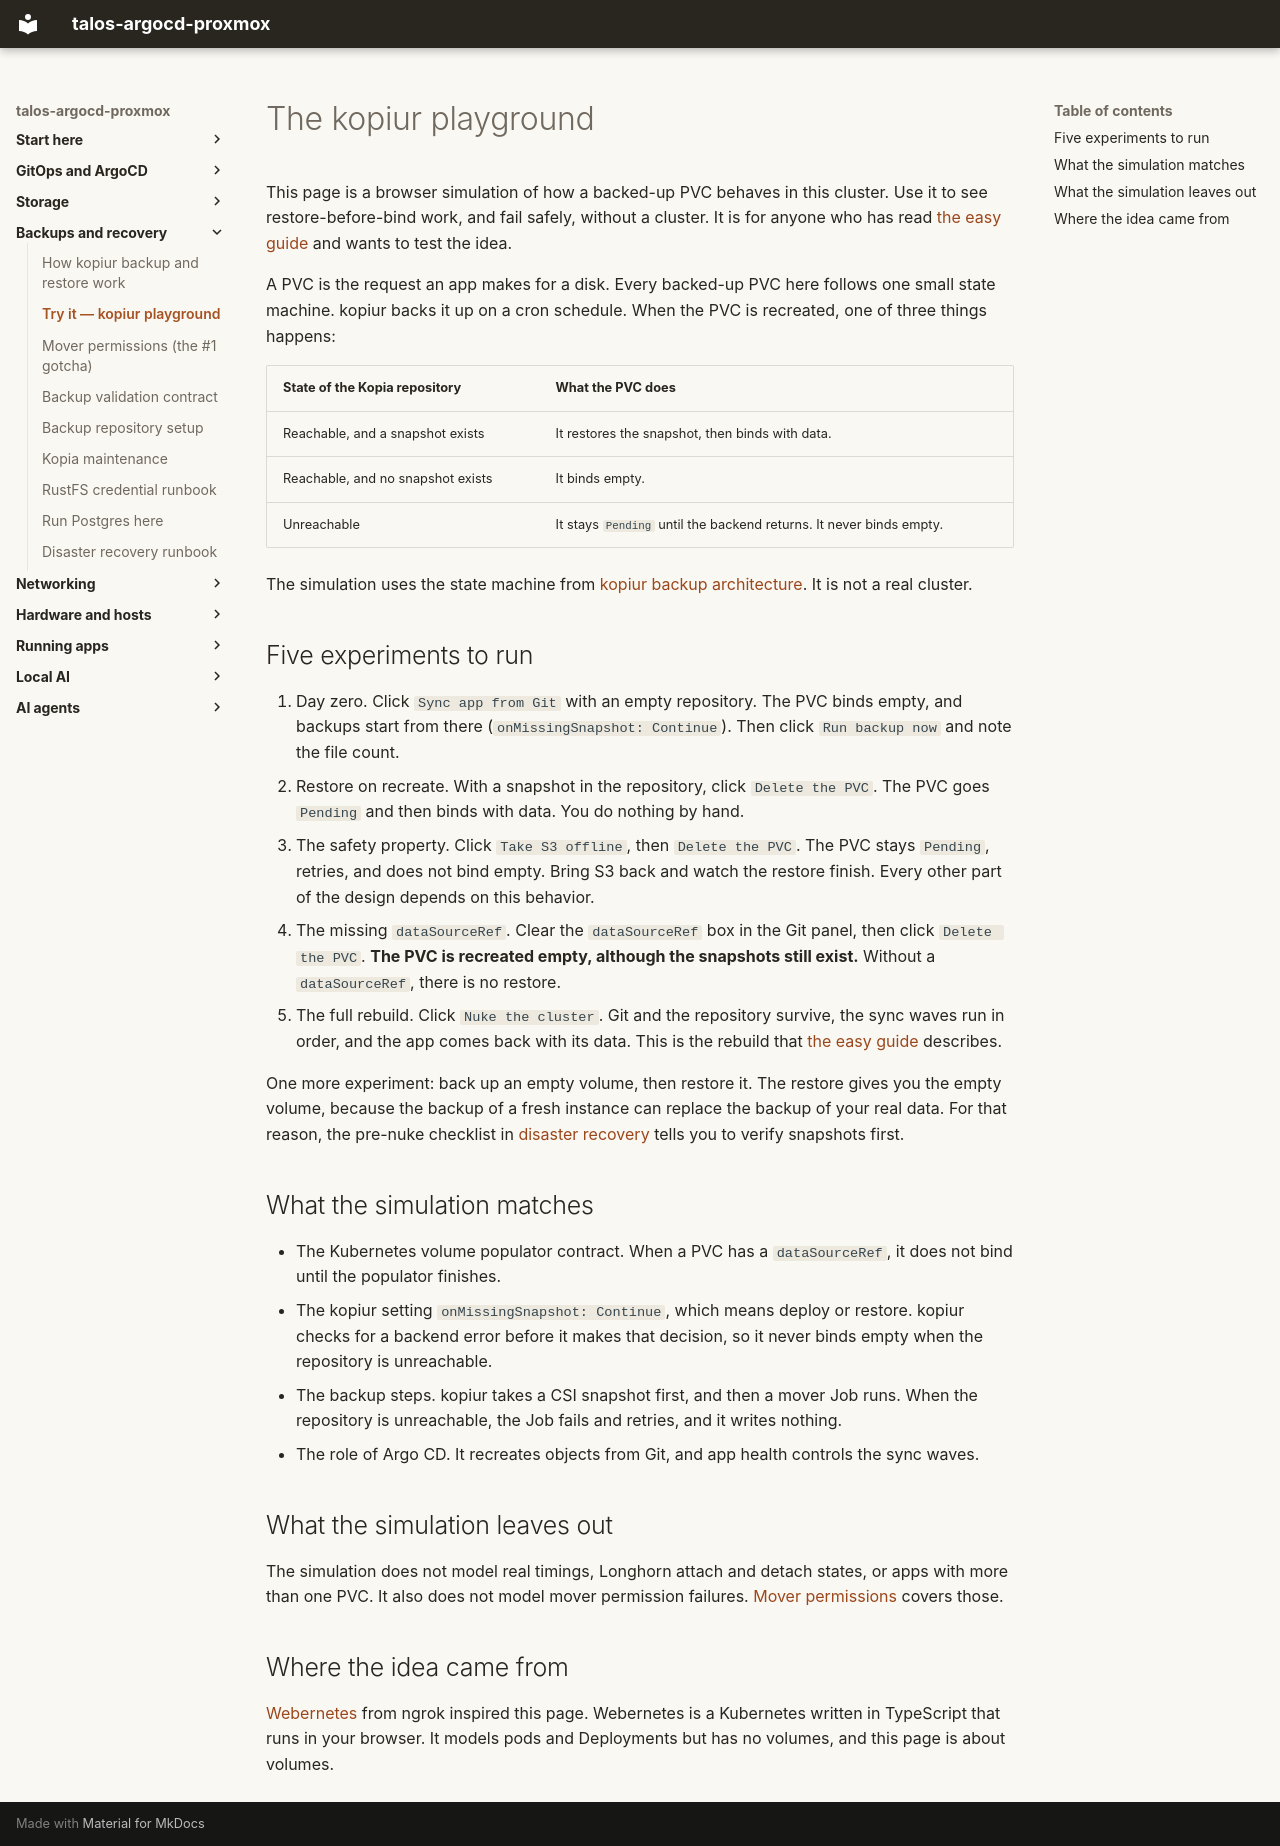

repository: mitchross/talos-argocd-proxmox · page: kopiur-playground/index.html · generator: mkdocs

# The kopiur playground

This page is a browser simulation of how a backed-up PVC behaves in this cluster.
Use it to see restore-before-bind work, and fail safely, without a cluster. It is
for anyone who has read [the easy guide](easy-guide.md) and wants to test the idea.

A PVC is the request an app makes for a disk. Every backed-up PVC here follows
one small state machine. kopiur backs it up on a cron schedule. When the PVC is
recreated, one of three things happens:

| State of the Kopia repository | What the PVC does |
|---|---|
| Reachable, and a snapshot exists | It restores the snapshot, then binds with data. |
| Reachable, and no snapshot exists | It binds empty. |
| Unreachable | It stays `Pending` until the backend returns. It never binds empty. |

The simulation uses the state machine from
[kopiur backup architecture](domains/storage/kopiur-backup-architecture.md). It is
not a real cluster.

<div id="kopiur-playground"></div>

## Five experiments to run

1. Day zero. Click `Sync app from Git` with an empty repository. The PVC binds
   empty, and backups start from there (`onMissingSnapshot: Continue`). Then click
   `Run backup now` and note the file count.
2. Restore on recreate. With a snapshot in the repository, click `Delete the PVC`.
   The PVC goes `Pending` and then binds with data. You do nothing by hand.
3. The safety property. Click `Take S3 offline`, then `Delete the PVC`. The PVC
   stays `Pending`, retries, and does not bind empty. Bring S3 back and watch the
   restore finish. Every other part of the design depends on this behavior.
4. The missing `dataSourceRef`. Clear the `dataSourceRef` box in the Git panel,
   then click `Delete the PVC`. **The PVC is recreated empty, although the
   snapshots still exist.** Without a `dataSourceRef`, there is no restore.
5. The full rebuild. Click `Nuke the cluster`. Git and the repository survive,
   the sync waves run in order, and the app comes back with its data. This is the
   rebuild that [the easy guide](easy-guide.md#the-short-version) describes.

One more experiment: back up an empty volume, then restore it. The restore gives
you the empty volume, because the backup of a fresh instance can replace the
backup of your real data. For that reason, the pre-nuke checklist in
[disaster recovery](disaster-recovery.md) tells you to verify snapshots first.

## What the simulation matches

- The Kubernetes volume populator contract. When a PVC has a `dataSourceRef`, it
  does not bind until the populator finishes.
- The kopiur setting `onMissingSnapshot: Continue`, which means deploy or restore.
  kopiur checks for a backend error before it makes that decision, so it never
  binds empty when the repository is unreachable.
- The backup steps. kopiur takes a CSI snapshot first, and then a mover Job runs.
  When the repository is unreachable, the Job fails and retries, and it writes
  nothing.
- The role of Argo CD. It recreates objects from Git, and app health controls the
  sync waves.

## What the simulation leaves out

The simulation does not model real timings, Longhorn attach and detach states, or
apps with more than one PVC. It also does not model mover permission failures.
[Mover permissions](domains/storage/kopiur-mover-permissions.md) covers those.

## Where the idea came from

[Webernetes](https://github.com/ngrok/webernetes) from ngrok inspired this page.
Webernetes is a Kubernetes written in TypeScript that runs in your browser. It
models pods and Deployments but has no volumes, and this page is about volumes.
